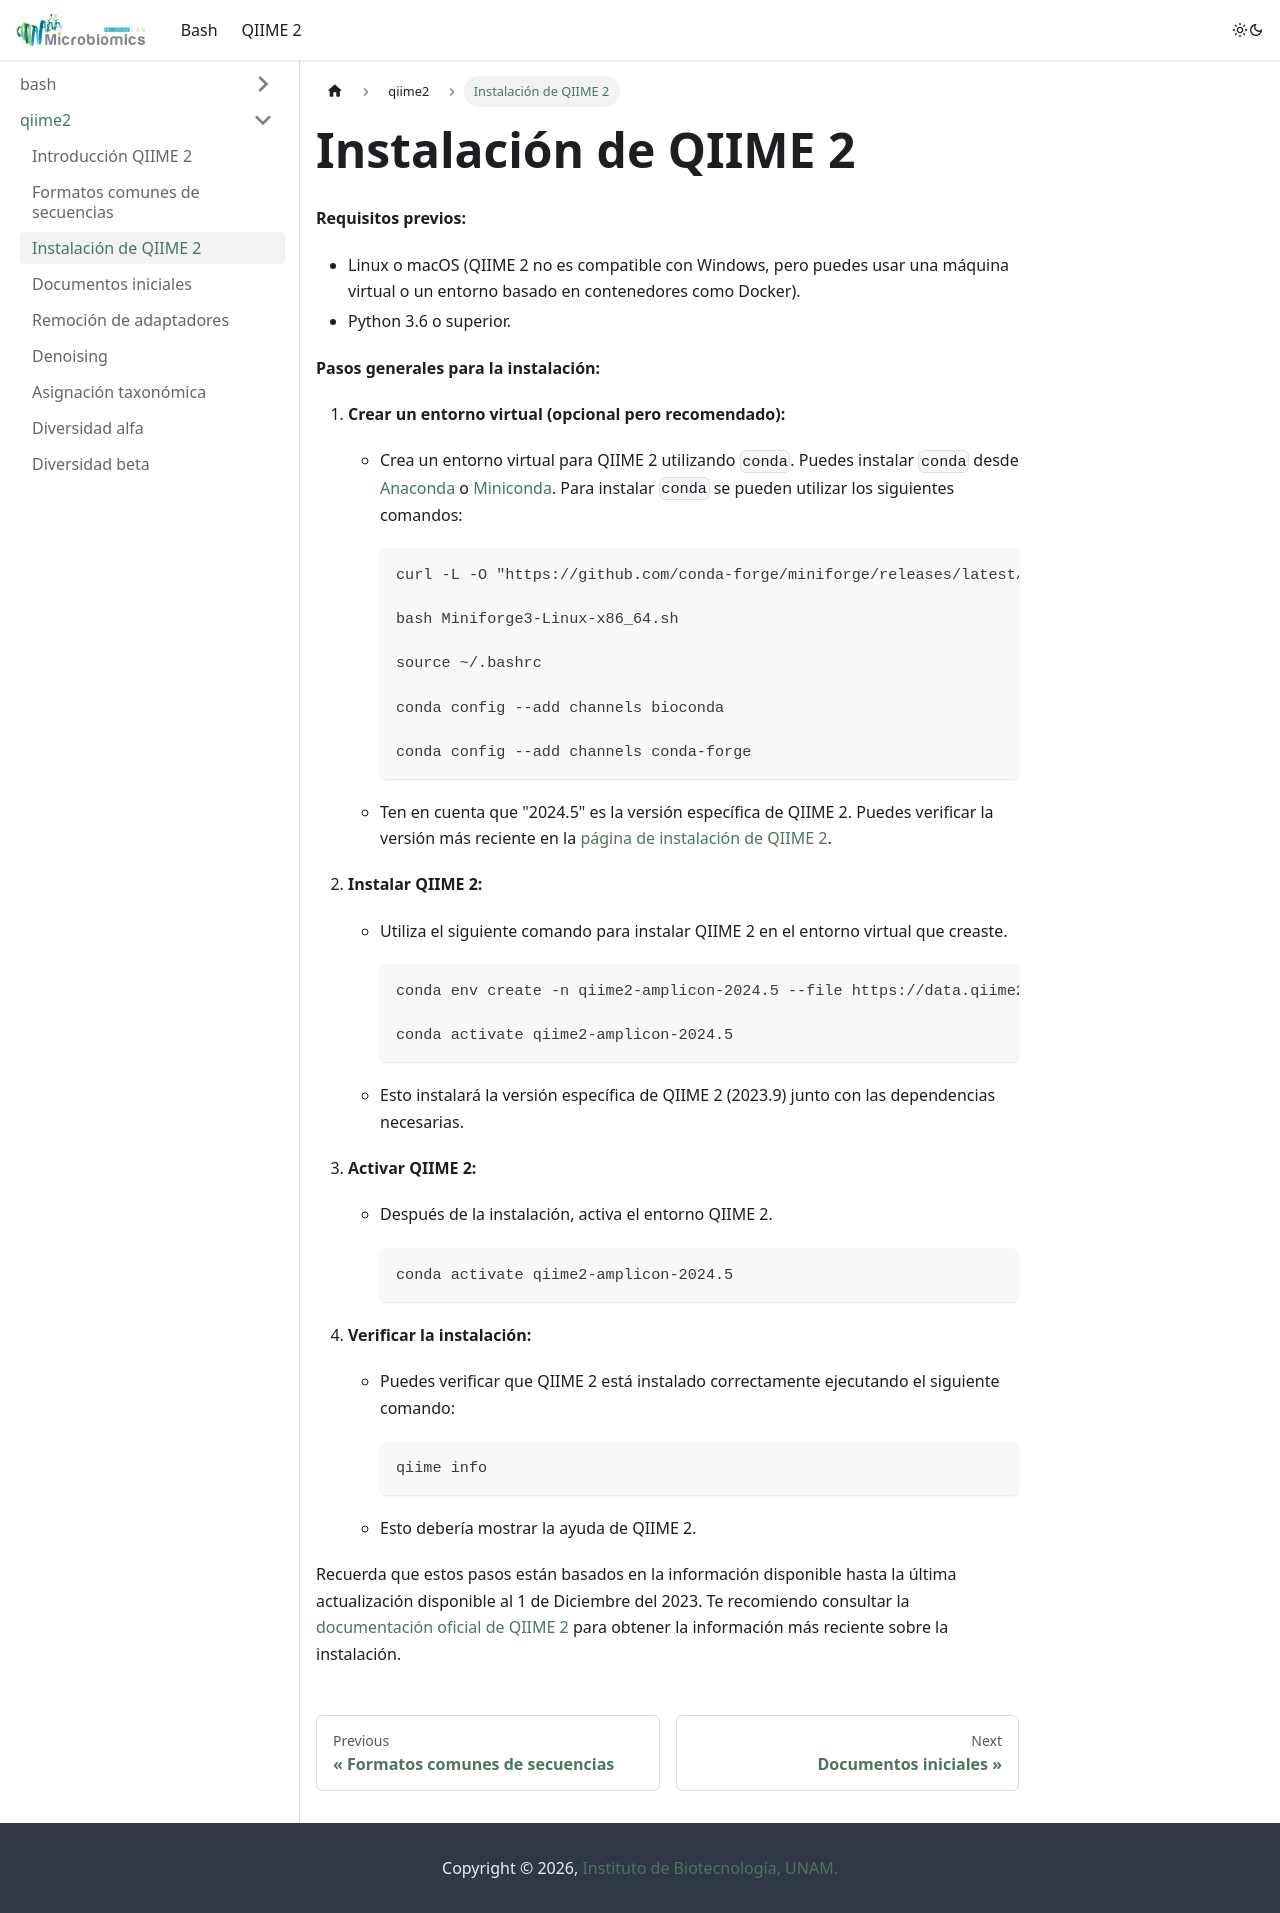

repository: LuiguiGallardo/bioinfo_pal_norte · page: docs/qiime2/installation/index.html · generator: docusaurus

---
sidebar_position: 3
---

# Instalación de QIIME 2

**Requisitos previos:**
- Linux o macOS (QIIME 2 no es compatible con Windows, pero puedes usar una máquina virtual o un entorno basado en contenedores como Docker).
- Python 3.6 o superior.

**Pasos generales para la instalación:**

1. **Crear un entorno virtual (opcional pero recomendado):**
   - Crea un entorno virtual para QIIME 2 utilizando `conda`. Puedes instalar `conda` desde [Anaconda](https://www.anaconda.com/products/individual) o [Miniconda](https://docs.conda.io/en/latest/miniconda.html). Para instalar `conda` se pueden utilizar los siguientes comandos:

      ```bash
      curl -L -O "https://github.com/conda-forge/miniforge/releases/latest/download/Miniforge3-$(uname)-$(uname -m).sh"

      bash Miniforge3-Linux-x86_64.sh

      source ~/.bashrc

      conda config --add channels bioconda

      conda config --add channels conda-forge
      ```

   - Ten en cuenta que "2024.5" es la versión específica de QIIME 2. Puedes verificar la versión más reciente en la [página de instalación de QIIME 2](https://docs.qiime2.org/2024.5/install/).

2. **Instalar QIIME 2:**
   - Utiliza el siguiente comando para instalar QIIME 2 en el entorno virtual que creaste.

      ```bash
      conda env create -n qiime2-amplicon-2024.5 --file https://data.qiime2.org/distro/amplicon/qiime2-amplicon-2024.5-py39-linux-conda.yml

      conda activate qiime2-amplicon-2024.5
      ```

   - Esto instalará la versión específica de QIIME 2 (2023.9) junto con las dependencias necesarias.

3. **Activar QIIME 2:**
   - Después de la instalación, activa el entorno QIIME 2.

     ```bash
     conda activate qiime2-amplicon-2024.5
     ```

4. **Verificar la instalación:**
   - Puedes verificar que QIIME 2 está instalado correctamente ejecutando el siguiente comando:
      
      ```bash
      qiime info
      ```

   - Esto debería mostrar la ayuda de QIIME 2.

Recuerda que estos pasos están basados en la información disponible hasta la última actualización disponible al 1 de Diciembre del 2023. Te recomiendo consultar la [documentación oficial de QIIME 2](https://docs.qiime2.org/2024.5/install/) para obtener la información más reciente sobre la instalación.
